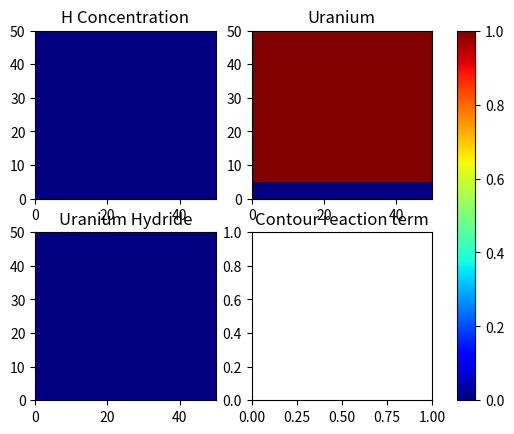

The matplotlib source for this figure: (Note: this script raises an exception after producing the figure.)
from matplotlib import pyplot as plt
import numpy as np
import scipy as sp

def reac_func(conc, conc_crit,uran,k):
    reac = k * np.heaviside(conc-conc_crit,0.5) * conc**3 * uran
    return reac


def matrix_generator(n,r):
    M=n**2
    diag = np.zeros(M)
    upper_diag = np.zeros(M)
    lower_diag = np.zeros(M)
    upper_diag_n = np.zeros(M)
    lower_diag_n = np.zeros(M)

    upper_diag1 = np.zeros(M)
    lower_diag1 = np.zeros(M)
    upper_diag_n1 = np.zeros(M)
    lower_diag_n1 = np.zeros(M)
    


    for i in range(M):

        # sets dirichlet surface condition
        if i < n:
            diag[i] = 1
        # sets neumann no flux conditions to second order accuracy
        elif i > M-n-1:
            diag[i] = -3
            lower_diag_n[i-n] = 4
            lower_diag_n1[i-n-1] = -1
        elif np.mod(i,n) == n-1:
            diag[i] = -3
            lower_diag[i-1] = 4
            lower_diag1[i-2] = -1
        elif np.mod(i,n) == 0:
            diag[i] = -3
            upper_diag[i+1] = 4
            upper_diag1[i+2] = -1
        # sets the rest of matrix with finite difference scheme
        else:
            diag[i] = 1 + 2*r[i]
            upper_diag[i+1] = -r[i]/2
            upper_diag_n[i+n] = -r[i]/2
            lower_diag[i-1] = -r[i]/2
            lower_diag_n[i-n] = -r[i]/2
    
    # Builds matrix as a sparse array
    data = np.array([lower_diag_n1, lower_diag_n ,lower_diag1,lower_diag  ,diag ,upper_diag,upper_diag1,upper_diag_n,upper_diag_n1 ])

    offsets = np.array([-n-1,-n,-2,-1, 0, 1,2,n,n+1])

    a = sp.sparse.dia_array((data, offsets), shape=(M, M))
    # Returns a 9x(N^2) array encoding all the non zero entries 
    return a.tocsr()

def c_vector_generator(n,r,concentration,conc_crit,k):
# Initialise

    c_matrix = np.zeros((n,n))
# Boundaries

    c_matrix[0,:] = 1 + 10*np.exp(-np.linspace(-5,5,n)**2)
    c_matrix[1:n,0] = 0
    c_matrix[1:n,n-1] = 0
    c_matrix[n-1,:] = 0
# Crank Nicholson terms
    for i in range(1,n-1):
            for j in range(1,n-1):
                c_matrix[i,j] = -3/2 * reac_func(concentration,conc_crit,metal,k)[i,j] + (1-2*r[i,j])*concentration[i,j] + 1/2 * r[i,j] * (concentration[i,j-1] + concentration[i,j+1] + concentration[i+1,j] + concentration[i-1,j])
    return c_matrix.flatten()



counter = 0 
total_time = 100
n=50

M = n*n

k=10
conc_crit = 0.5

L = 10
interface = 1

dx = L/n
dt = 0.1

D_oxide = 1
D_metal = 1
D_hydride = 10**(-6)
diffusivity_matrix = np.zeros((n,n))


interface_grid_value = int(interface/L * n)

oxide = np.zeros((n,n))
metal = np.zeros((n,n))
hydride = np.zeros((n,n))

oxide[0:interface_grid_value,:] = 1
metal[interface_grid_value:n,:] = 1


concentration = np.zeros((n,n))

fig,axis = plt.subplots(2,2)
pcm_conc = axis[0,0].pcolormesh(concentration,cmap=plt.cm.jet,vmin = 0, vmax = 1)
pcm_uranium = axis[0,1].pcolormesh(metal,cmap=plt.cm.jet,vmin = 0, vmax = 1)
pcm_uranium_hydride = axis[1,0].pcolormesh(hydride,cmap=plt.cm.jet,vmin = 0, vmax = 1)
# pcm_reaction = axis[1,1].pcolormesh(reaction,cmap=plt.cm.jet,vmin = 0, vmax = 1)
axis[0,0].set_title('H Concentration')
axis[1,0].set_title('Uranium Hydride')
axis[0,1].set_title('Uranium')
axis[1,1].set_title('Contour reaction term')
plt.colorbar(pcm_conc,ax=axis)

while counter < total_time:
    diffusivity_matrix = D_oxide * oxide + D_hydride * hydride + D_metal * metal
    r = diffusivity_matrix * dt / dx**2

    matrix = matrix_generator(n,r.flatten())

    initial_guess = np.copy(concentration)

    matrix = 1

    c_vector = c_vector_generator(n,r,concentration,conc_crit,k)
    concentration_flatten = sp.sparse.linalg.spsolve(matrix,c_vector)
    concentration = concentration_flatten.reshape((n,n))

    for i in range(1,n-1):
        for j in range(1,n-1):
            hydride[i,j] = dt * reac_func(concentration[i,j],conc_crit,metal[i,j],k) + hydride[i,j]
            metal[i,j] = - dt * reac_func(concentration[i,j],conc_crit,metal[i,j],k) + metal[i,j]


    counter += dt
    print('total U',np.sum(hydride+metal+oxide)/n**2)
    pcm_conc.set_array(concentration)
    pcm_uranium.set_array(metal)
    pcm_uranium_hydride.set_array(hydride)
    # axis[1,1].contour(X,Y,reac_func(concentration,conc_crit,metal,k))
    # axis.set_title(counter)
    fig.suptitle(counter)
    plt.pause(0.01)